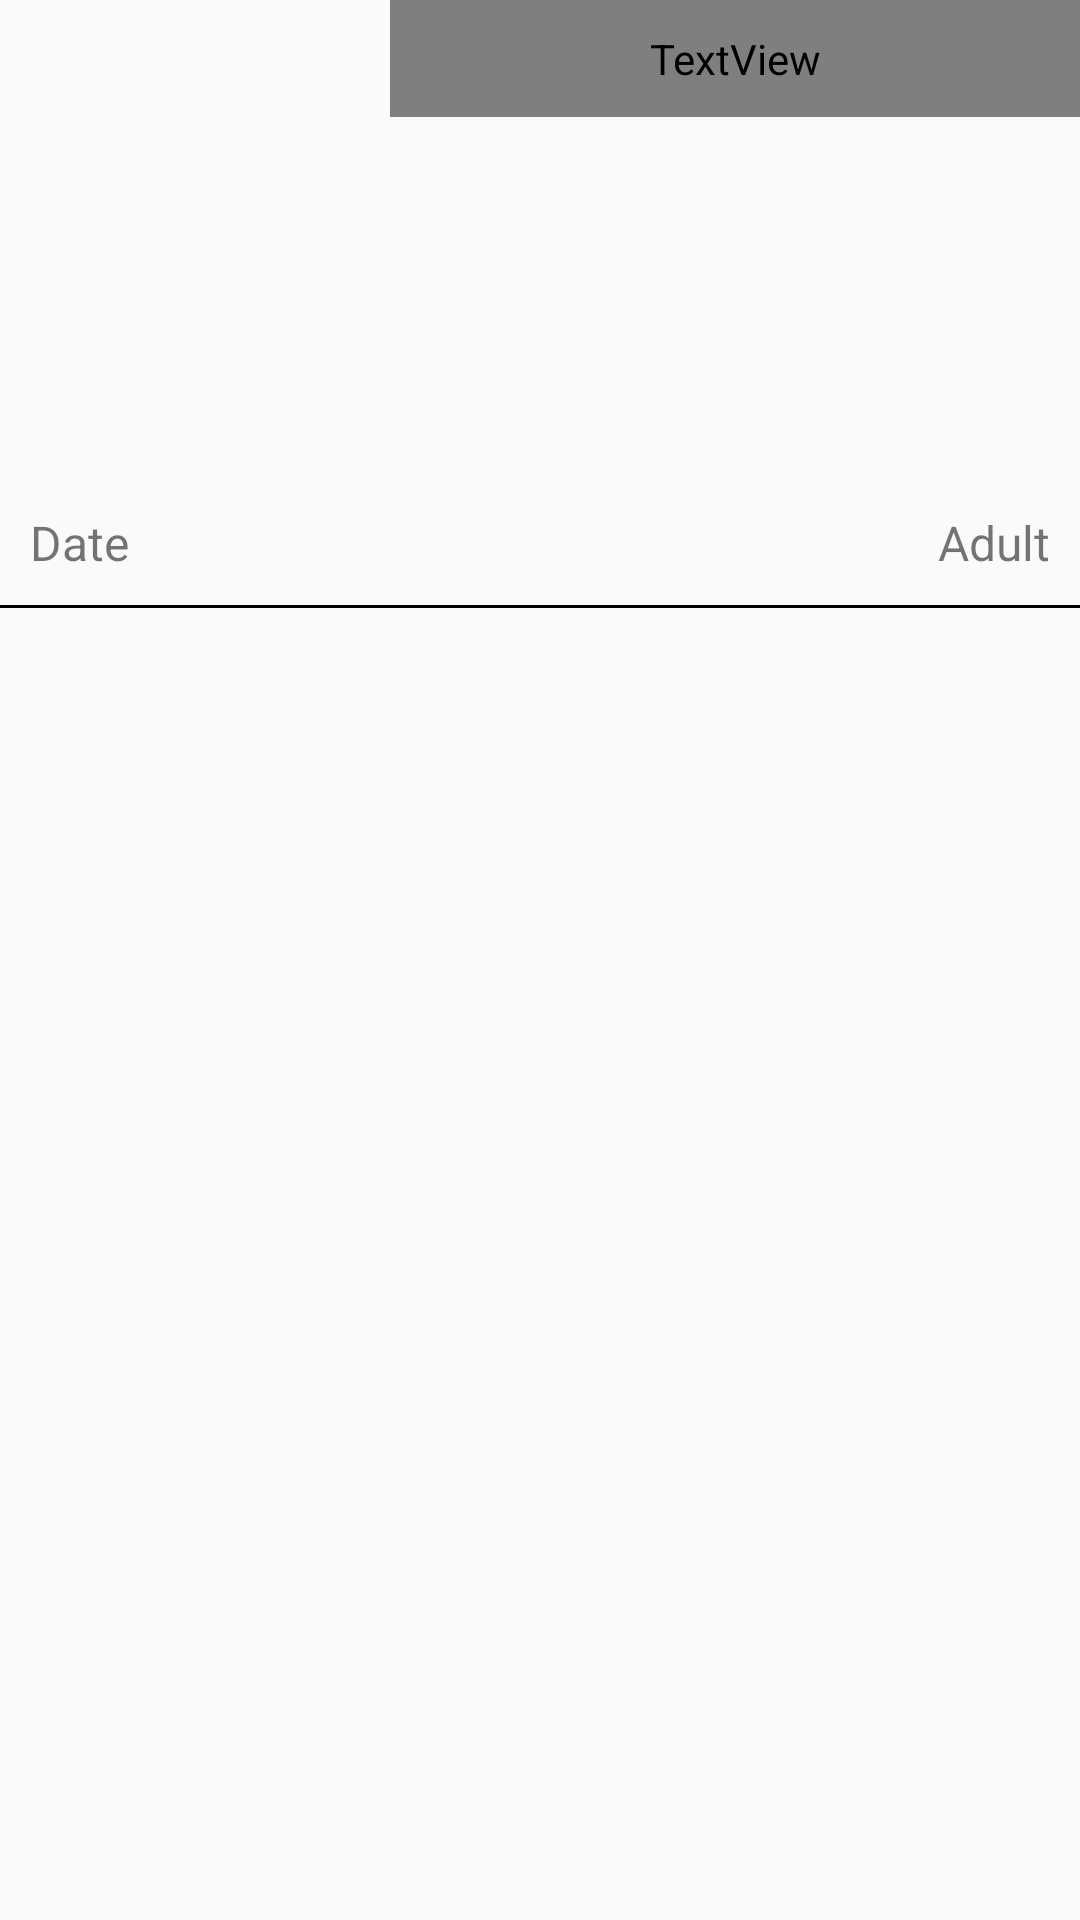

Layout XML and referenced resources for this Android screen:
<!-- AndroidManifest.xml: application theme AppTheme -->
<!-- res/layout/movies_item.xml -->
<?xml version="1.0" encoding="utf-8"?>
<LinearLayout xmlns:android="http://schemas.android.com/apk/res/android"
    android:orientation="vertical" android:layout_width="match_parent"
    android:layout_height="260dp"
    >

    <LinearLayout
        android:layout_width="match_parent"
        android:layout_height="wrap_content"
        android:orientation="horizontal">

        <ImageView
            android:layout_width="130dp"
            android:layout_height="160dp"
            android:src="@mipmap/ic_launcher"
            android:scaleType="fitXY"
            android:id="@+id/iv_movie"/>

        <TextView
            android:layout_width="match_parent"
            android:layout_height="wrap_content"
            android:text="Title"
            android:textColor="@color/colorBlack"
            android:padding="10dp"
            android:id="@+id/tv_title"
            android:textSize="16sp"/>
        <TextView
            android:layout_width="match_parent"
            android:layout_height="wrap_content"
            android:textColor="@color/colorBlack"
            android:padding="10dp"
            android:id="@+id/tv_id"
            android:visibility="gone"
            android:textSize="16sp"/>
    </LinearLayout>
    <LinearLayout
        android:layout_width="match_parent"
        android:layout_height="wrap_content"
        android:orientation="horizontal">

        <TextView
            android:layout_width="wrap_content"
            android:layout_height="wrap_content"
            android:text="Date"
            android:padding="10dp"
            android:id="@+id/tv_release_date"
            android:textSize="16sp"/>

        <TextView
            android:layout_width="match_parent"
            android:layout_height="wrap_content"
            android:text="Adult"
            android:padding="10dp"
            android:gravity="end"
            android:layout_gravity="end"
            android:id="@+id/tv_adult"
            android:textSize="16sp"/>
    </LinearLayout>
    <View
        android:layout_width="match_parent"
        android:layout_height="1dp"
        android:background="#000"/>
</LinearLayout>
<!-- resources referenced by this layout -->
<resources>
  <style name="AppTheme" parent="Theme.AppCompat.Light.NoActionBar">
          <item name="android:colorPrimary">@color/colorPrimary</item>
          <item name="android:colorPrimaryDark">@color/colorPrimaryDark</item>
          <item name="colorAccent">@color/colorAccent</item>
          <item name="windowActionBar">false</item>
          <item name="windowActionModeOverlay">true</item>
          <item name="android:windowDrawsSystemBarBackgrounds">true</item>
          
      </style>
  <!-- not gathered from this repository: default colours our renderer supplied (Android Studio template values) -->
  <color name="colorPrimary">#FF6200EE</color>
  <color name="colorPrimaryDark">#FF3700B3</color>
  <color name="colorAccent">#FF03DAC5</color>
</resources>
